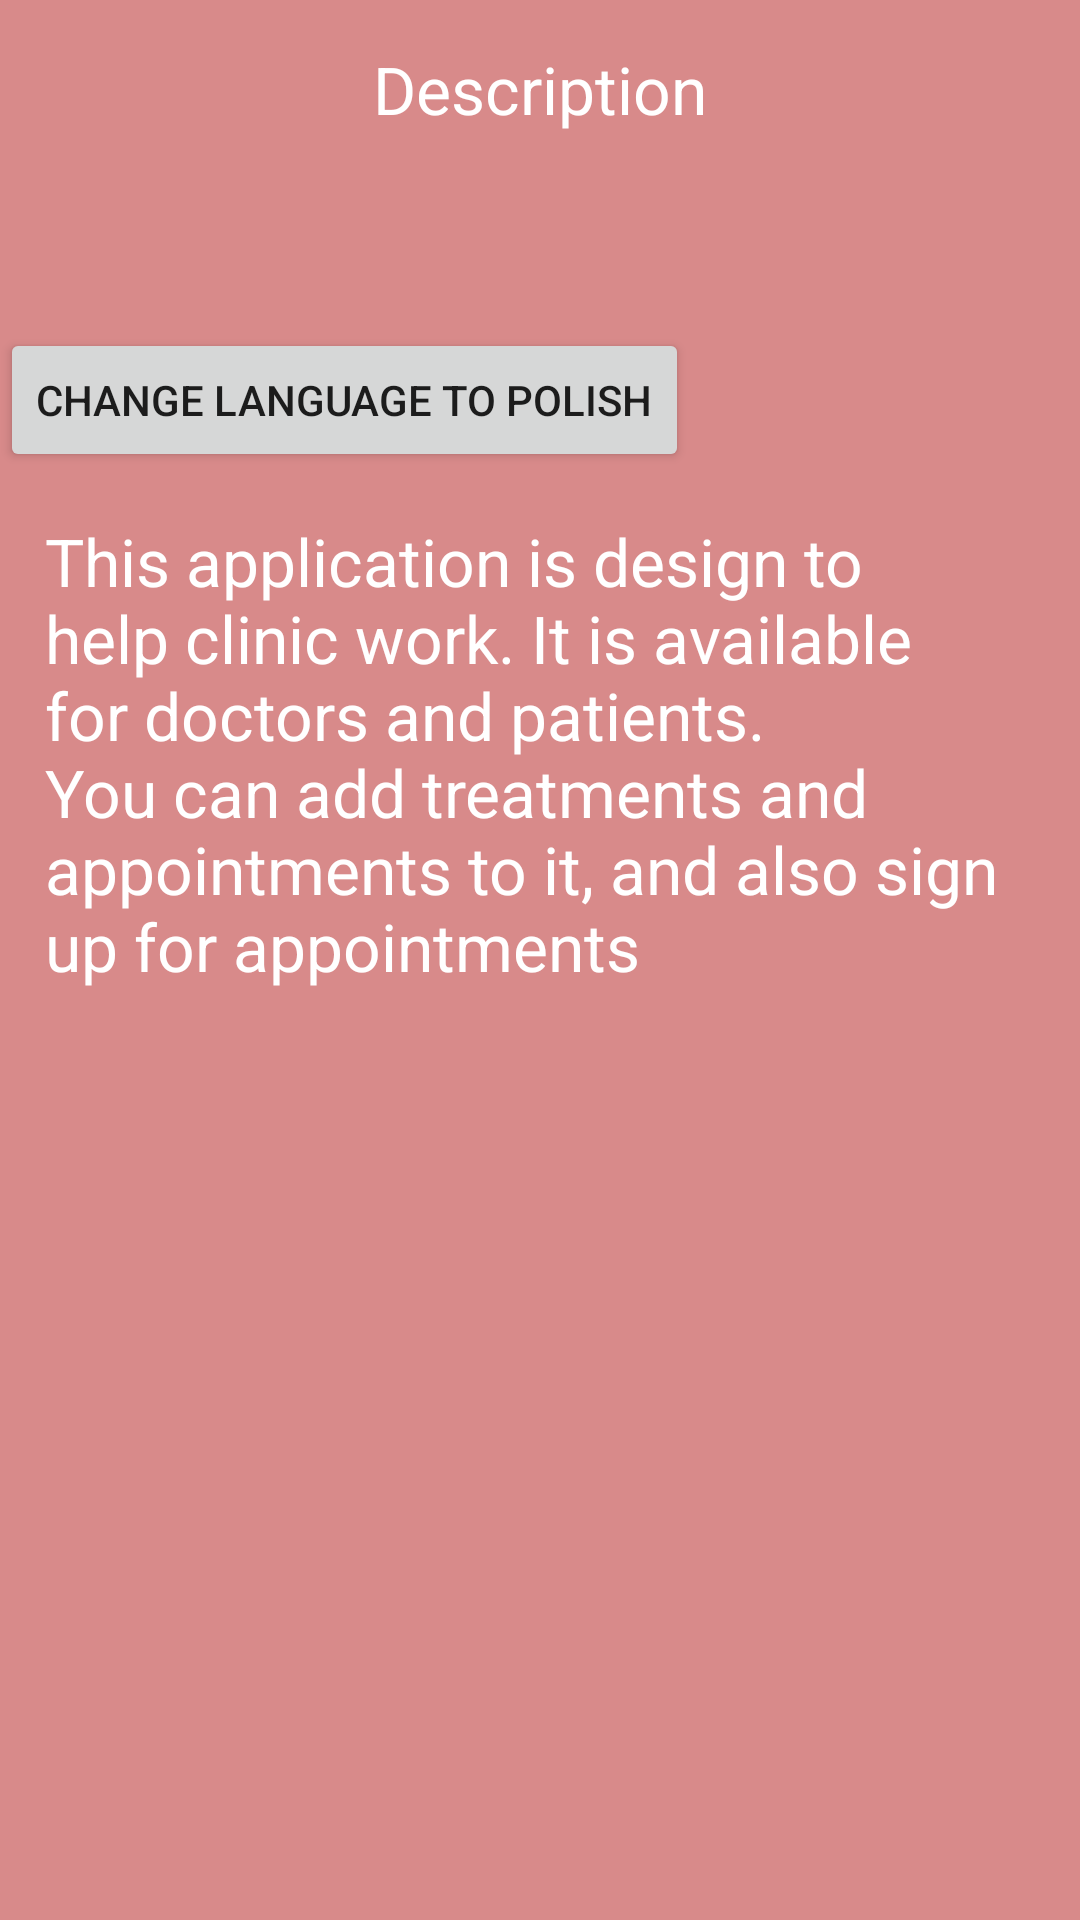

Android layout source for this screen:
<!-- AndroidManifest.xml: application theme AppTheme -->
<!-- res/layout/activity_main.xml -->
<?xml version="1.0" encoding="utf-8"?>
<LinearLayout xmlns:android="http://schemas.android.com/apk/res/android"
    xmlns:app="http://schemas.android.com/apk/res-auto"
    xmlns:tools="http://schemas.android.com/tools"
    android:layout_width="match_parent"
    android:layout_height="match_parent"
    android:orientation="vertical"
    android:background="@color/transparent"
    tools:context=".MainActivity">

    <TextView
        style="@style/CustomForText"
        android:id="@+id/main_layout_welcome"
        android:layout_width="wrap_content"
        android:layout_height="wrap_content"
        android:text="@string/welcome_text"
        android:layout_marginBottom="50dp"/>

    <Button
        android:id="@+id/changeLanguage"
        android:layout_width="wrap_content"
        android:layout_height="wrap_content"
        android:text="Change language to polish"/>

    <TextView
        style="@style/CustomForText"
        android:id="@+id/main_layout_description"
        android:layout_width="wrap_content"
        android:layout_height="wrap_content"
        android:text="@string/activity_main_description"/>

</LinearLayout>
<!-- resources referenced by this layout -->
<resources>
  <color name="transparent">#80B71C1C</color>
  <string name="activity_main_description" translatable="false">This application is design to help clinic work. It is available for doctors and patients. You can add treatments and appointments to it, and also sign up for appointments </string>
  <string name="welcome_text">Description</string>
  <style name="CustomForText" parent="Theme.AppCompat.DayNight.DarkActionBar">
          <item name="android:padding">15sp</item>
          <item name="android:textSize">22sp</item>
          <item name="android:layout_gravity">center_horizontal</item>
          <item name="android:textColor">#FFFFFF</item>
      </style>
  <style name="AppTheme" parent="Theme.AppCompat.Light.DarkActionBar">
          
          <item name="colorPrimary">@color/colorPrimary</item>
          <item name="colorPrimaryDark">@color/colorPrimaryDark</item>
          <item name="colorAccent">@color/colorAccent</item>
      </style>
  <color name="colorPrimary">#3F51B5</color>
  <color name="colorPrimaryDark">#303F9F</color>
  <color name="colorAccent">#FF4081</color>
</resources>
